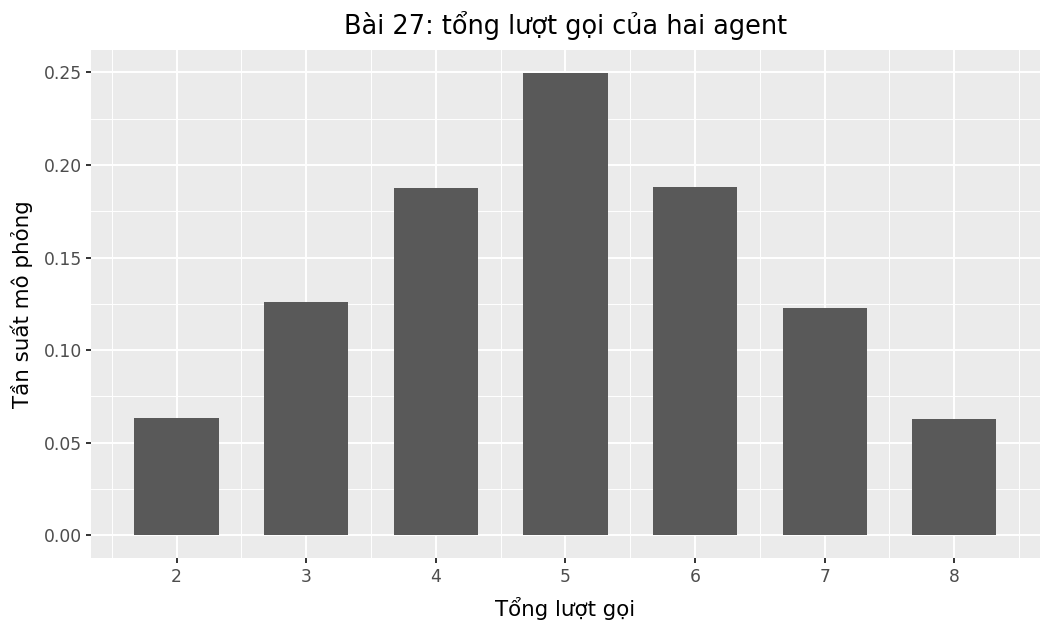

Values plotted in this chart, from the file beside it:
total_calls, count, frequency
2, 6333, 0.06333
3, 12611, 0.1261
4, 18732, 0.1873
5, 24962, 0.2496
6, 18793, 0.1879
7, 12299, 0.123
8, 6270, 0.0627
